Image classification data set "dataset" (Prasone/Starfruit-Disease-Detection-using-MobileNetV2---HSV on GitHub). Class labels (5): anthracnose, bed bugs, fruit borer, healthy fruits, healthy leaf.

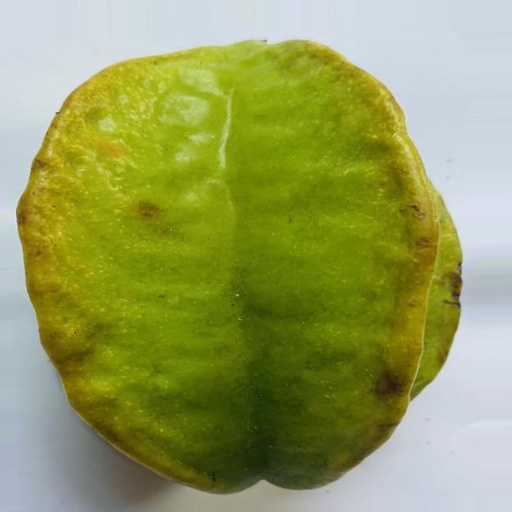
Label: healthy fruits

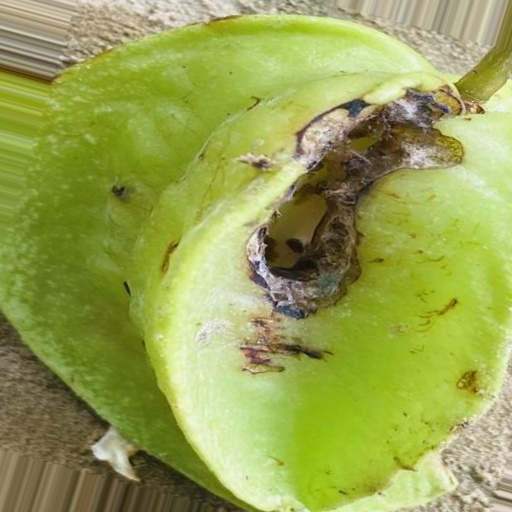
Label: fruit borer

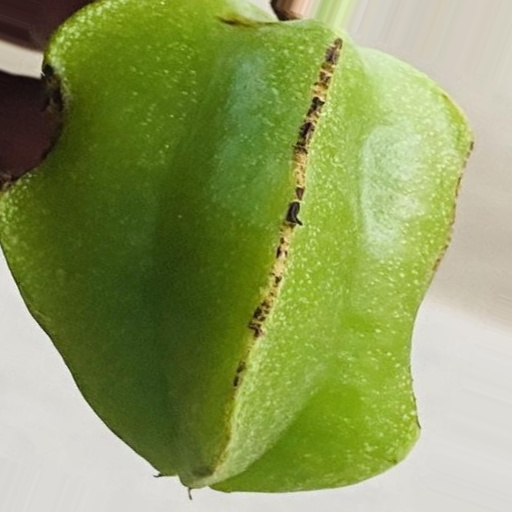
Label: bed bugs

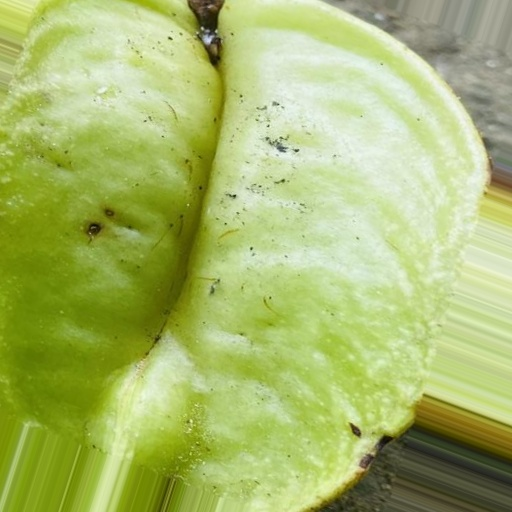
Label: fruit borer

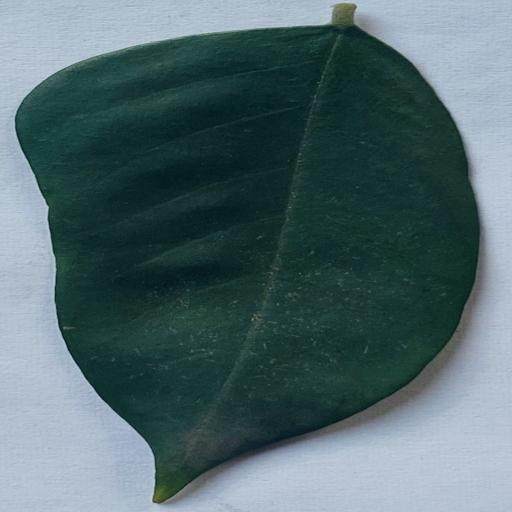
Label: healthy leaf

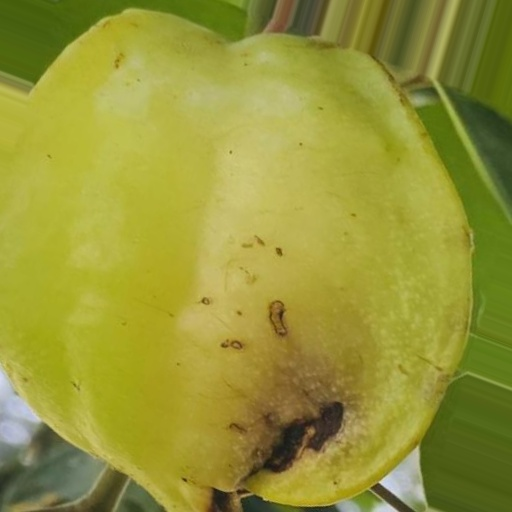
Label: anthracnose
